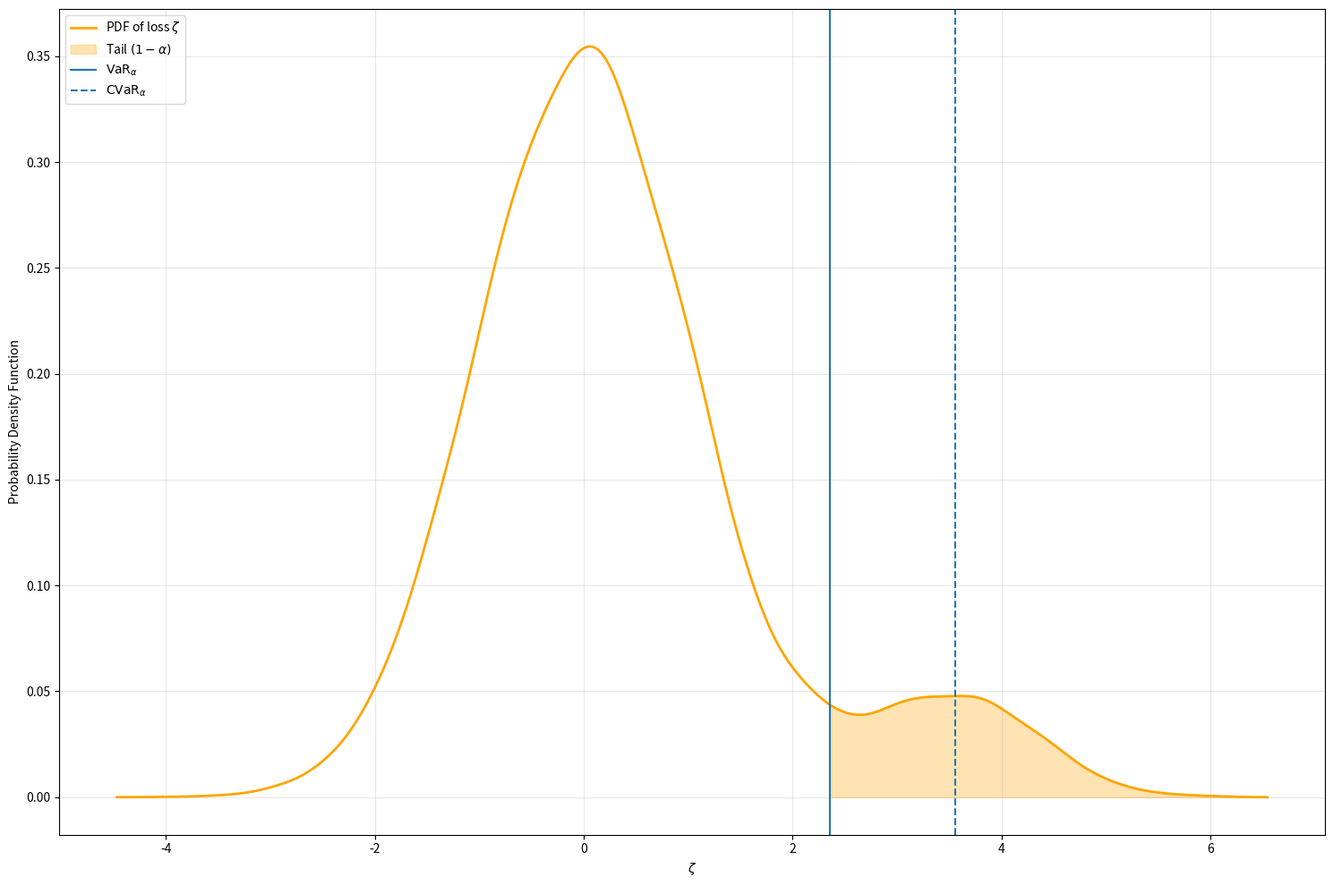

This figure's Python source:
import numpy as np
import matplotlib.pyplot as plt
from scipy.stats import gaussian_kde
np.random.seed(2025)

# Example mixture distribution to create a visible heavy right tail
n = 20000
main_part = np.random.normal(loc=0.0, scale=1.0, size=int(0.9 * n))
tail_part = np.random.normal(loc=3.5, scale=0.8, size=int(0.1 * n))
zeta = np.concatenate([main_part, tail_part])


alpha = 0.90
var_alpha = np.quantile(zeta, alpha) # value at risk

# Conditional Value-at-Risk (CVaR_alpha): mean of tail beyond VaR
tail_losses = zeta[zeta >= var_alpha]
cvar_alpha = tail_losses.mean()

print(f"alpha       = {alpha:.2f}")
print(f"VaR_alpha   = {var_alpha:.4f}")
print(f"CVaR_alpha  = {cvar_alpha:.4f}")

# probability density estimation for plotting
x = np.linspace(zeta.min() - 0.5, zeta.max() + 0.5, 1000)
kde = gaussian_kde(zeta)
pdf = kde(x)

# Tail region for shading
tail_mask = x >= var_alpha


plt.figure(figsize=(15, 10))
plt.plot(x, pdf, linewidth=2, color = 'orange', label=r'PDF of loss $\zeta$') #pdf curve

# Shaded tail region
plt.fill_between(
    x[tail_mask], pdf[tail_mask], 0,
    alpha=0.3,
    color = 'orange',
    label=rf'Tail $(1-\alpha)$'
)

# VaR 
plt.axvline(
    var_alpha, linestyle='-', linewidth=1.5,
    label=rf'$\mathrm{{VaR}}_{{\alpha}}$'
)

# CVaR 
plt.axvline(
    cvar_alpha, linestyle='--', linewidth=1.5,
    label=rf'$\mathrm{{CVaR}}_{{\alpha}}$'
)

plt.xlabel(r'$\zeta$')
plt.ylabel('Probability Density Function')
plt.legend(loc= 'upper left')
plt.grid(True, alpha=0.3)
plt.tight_layout()
plt.savefig("cvar_demo.png", dpi=300)
plt.show()
